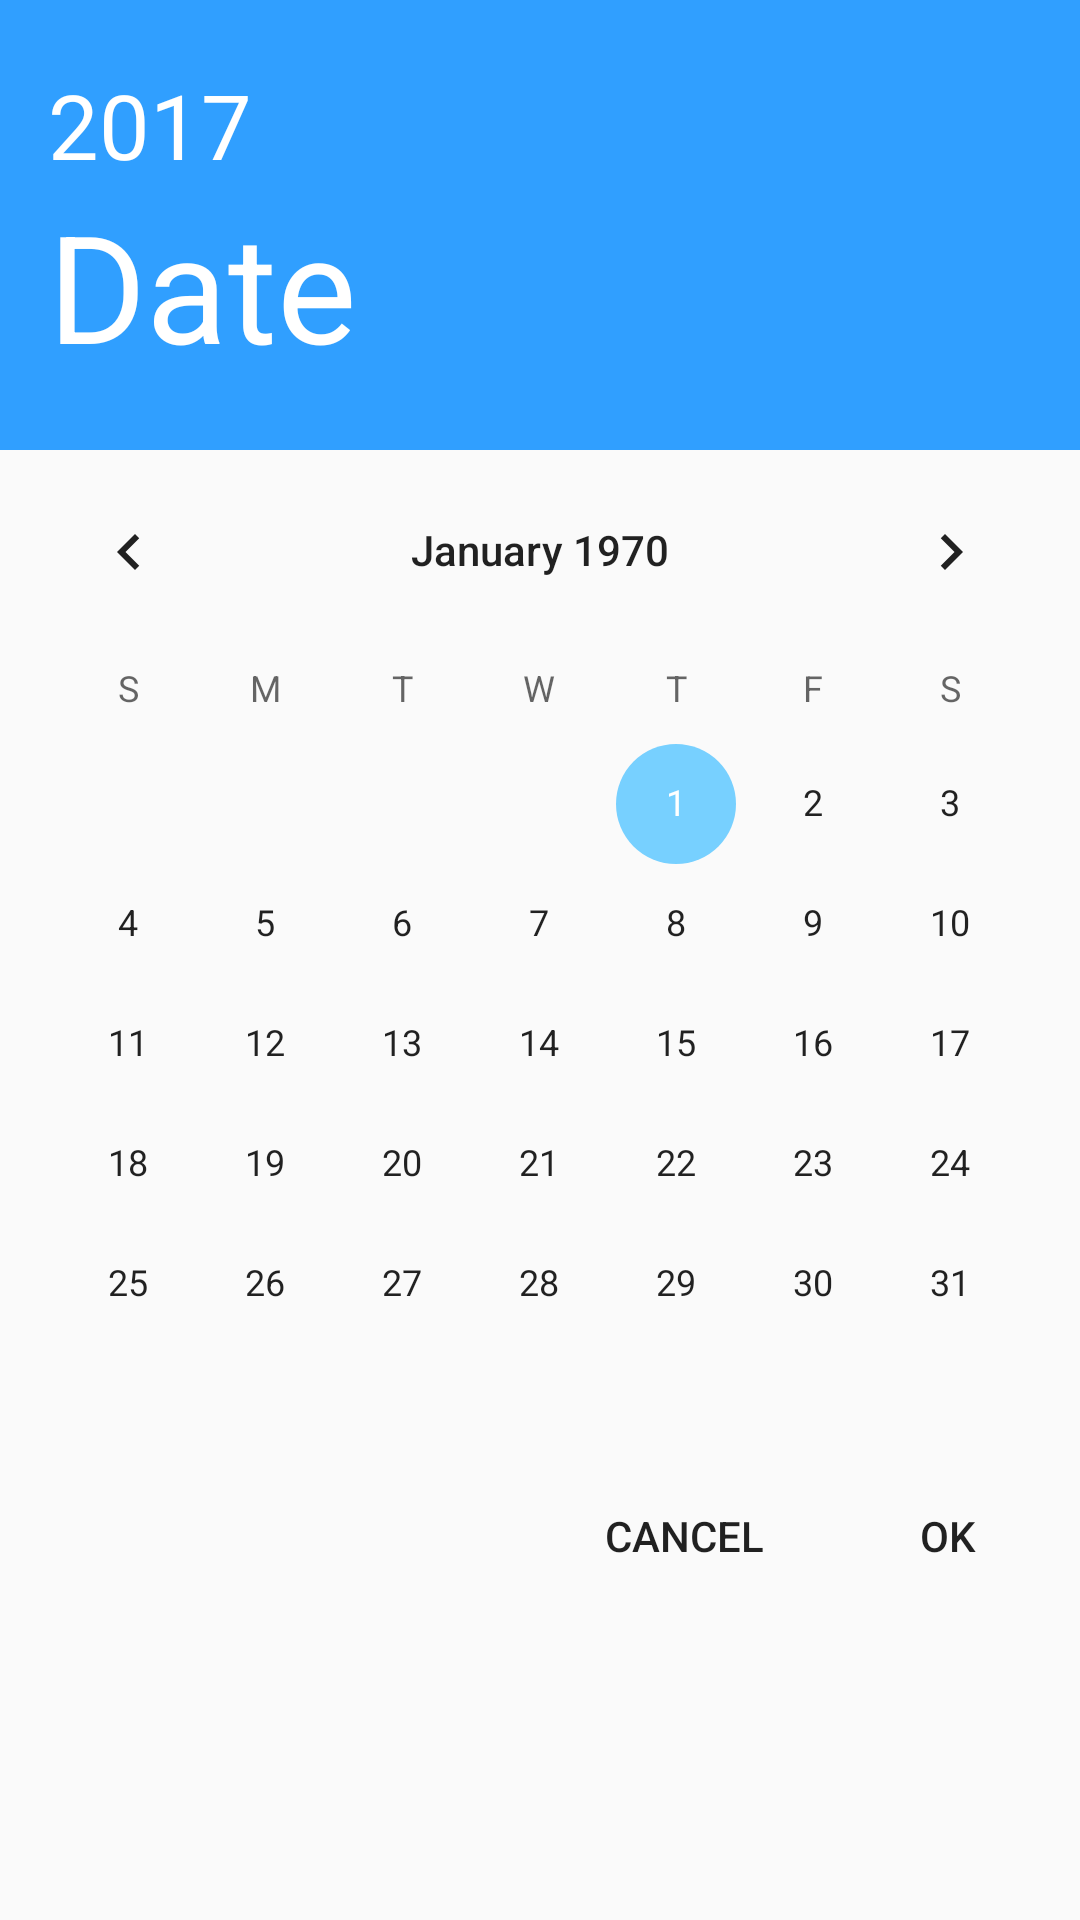

Android layout source for this screen:
<!-- AndroidManifest.xml: application theme AppTheme -->
<!-- res/layout/calendar_layout.xml -->
<?xml version="1.0" encoding="utf-8"?>
<LinearLayout xmlns:android="http://schemas.android.com/apk/res/android"
    android:layout_width="match_parent"
    android:layout_height="wrap_content"
    xmlns:tools="http://schemas.android.com/tools"
    android:orientation="vertical"
    android:paddingBottom="16dp"
    tools:context=".view.ui.details_screen.DetailsActivity">

    <RelativeLayout
        android:layout_width="match_parent"
        android:layout_height="wrap_content">

        <View
            android:layout_width="match_parent"
            android:layout_height="150dp"
            android:background="@color/colorPrimary"/>

        <LinearLayout
            android:layout_width="wrap_content"
            android:layout_height="wrap_content"
            android:orientation="vertical"
            android:layout_centerVertical="true"
            android:layout_alignParentStart="true"
            android:layout_marginStart="16dp">
        <TextView
            android:layout_width="wrap_content"
            android:layout_height="wrap_content"
            android:text="2017"
            android:textSize="30sp"
            android:textColor="@android:color/white" />

        <TextView
            android:layout_width="wrap_content"
            android:layout_height="wrap_content"
            android:text="Date"
            android:textColor="@android:color/white"
            android:textSize="50sp"/>
        </LinearLayout>

    </RelativeLayout>

    <CalendarView
        android:id="@+id/calendarView"
        android:layout_width="match_parent"
        android:layout_height="wrap_content"/>

    <LinearLayout
        android:layout_width="match_parent"
        android:layout_height="wrap_content"
        android:gravity="end">

        <Button
            android:id="@+id/BTN_CANCEL"
            style="@style/Widget.AppCompat.Button.Borderless"
            android:layout_width="wrap_content"
            android:layout_height="wrap_content"
            android:text="CANCEL" />

        <Button
            android:id="@+id/BTN_OK"
            style="@style/Widget.AppCompat.Button.Borderless"
            android:layout_width="wrap_content"
            android:layout_height="wrap_content"
            android:text="OK" />

    </LinearLayout>

</LinearLayout>
<!-- resources referenced by this layout -->
<resources>
  <color name="colorPrimary">#309fff</color>
  <style name="AppTheme" parent="Theme.AppCompat.Light.DarkActionBar">
          
          <item name="colorPrimary">@color/colorPrimary</item>
          <item name="colorPrimaryDark">@color/colorPrimaryDark</item>
          <item name="colorAccent">@color/colorAccent</item>
          <item name="windowActionBar">false</item>
          <item name="windowNoTitle">true</item>
      </style>
  <color name="colorPrimaryDark">#0071cb</color>
  <color name="colorAccent">#77d0ff</color>
</resources>
